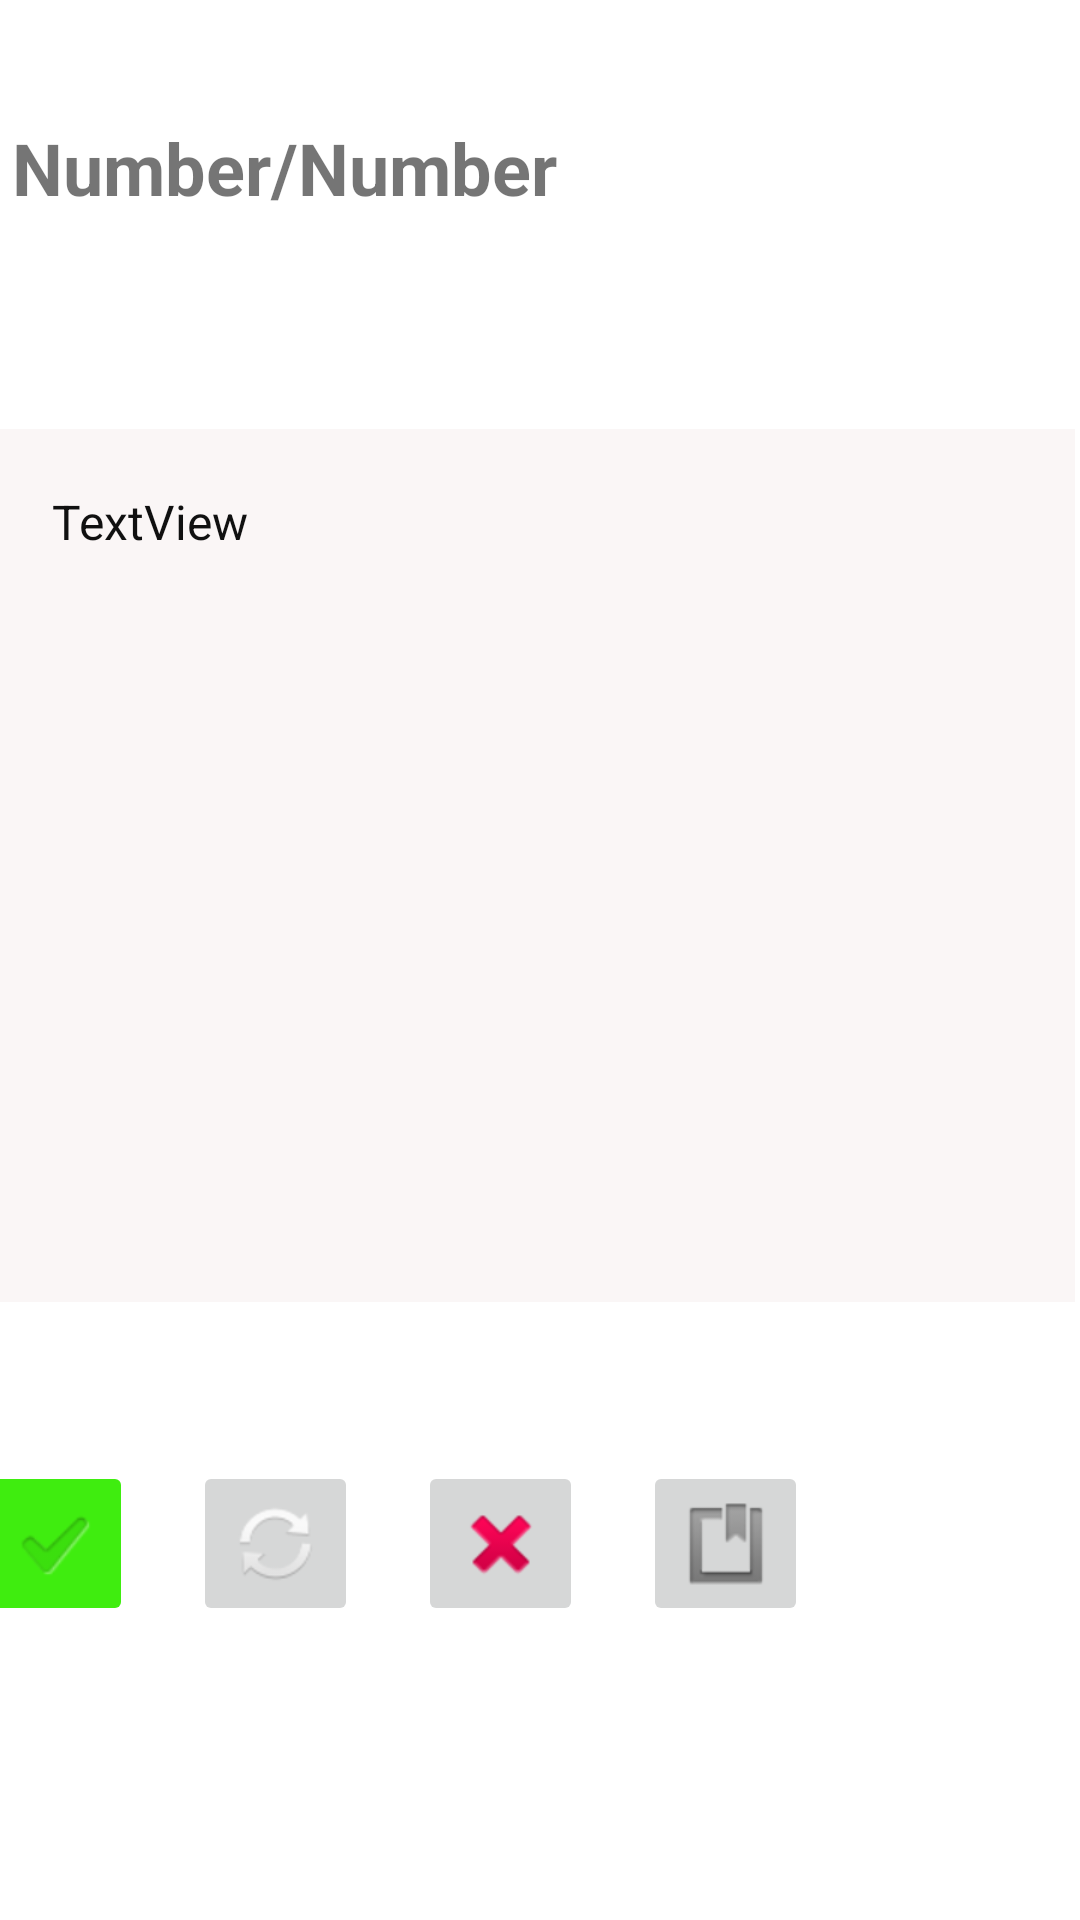

Layout XML and referenced resources for this Android screen:
<!-- AndroidManifest.xml: application theme Theme.ITIL_Cards -->
<!-- res/layout/activity_flash_cards.xml -->
<?xml version="1.0" encoding="utf-8"?>
<androidx.constraintlayout.widget.ConstraintLayout xmlns:android="http://schemas.android.com/apk/res/android"
    xmlns:app="http://schemas.android.com/apk/res-auto"
    xmlns:tools="http://schemas.android.com/tools"
    android:layout_width="match_parent"
    android:layout_height="match_parent"
    android:layout_margin="0dp"
    tools:context="UI.FlashCards">

    <LinearLayout
        android:id="@+id/linearLayout"
        android:layout_width="413dp"
        android:layout_height="112dp"
        android:orientation="horizontal"
        app:layout_constraintEnd_toEndOf="parent"
        app:layout_constraintStart_toStartOf="parent"
        app:layout_constraintTop_toTopOf="parent">

        <TextView
            android:id="@+id/numberText"
            android:layout_width="match_parent"
            android:layout_height="match_parent"
            android:layout_weight="1"
            android:gravity="center|left"
            android:padding="30dp"
            android:text="Number/Number"
            android:textSize="24sp"
            android:textStyle="bold" />
    </LinearLayout>

    <LinearLayout
        android:id="@+id/linearLayout2"
        android:layout_width="406dp"
        android:layout_height="354dp"
        android:layout_marginTop="1dp"
        app:layout_constraintEnd_toEndOf="parent"
        app:layout_constraintStart_toStartOf="parent"
        app:layout_constraintTop_toBottomOf="@+id/linearLayout">

        <androidx.cardview.widget.CardView
            android:id="@+id/cardView"
            android:layout_width="match_parent"
            android:layout_height="match_parent">

            <TextView
                android:id="@+id/cardText"
                android:layout_width="361dp"
                android:layout_height="291dp"
                android:layout_marginHorizontal="20dp"
                android:layout_marginVertical="30dp"
                android:background="#FAF6F6"
                android:clickable="true"
                android:contextClickable="false"
                android:onClick="cardViewClick"
                android:padding="20dp"
                android:paddingBottom="10dp"
                android:text="TextView"
                android:textColor="#101010"
                android:textSize="16sp" />
        </androidx.cardview.widget.CardView>
    </LinearLayout>

    <LinearLayout
        android:layout_width="418dp"
        android:layout_height="245dp"
        android:orientation="horizontal"
        android:padding="10dp"
        app:layout_constraintEnd_toEndOf="parent"
        app:layout_constraintStart_toStartOf="parent"
        app:layout_constraintTop_toBottomOf="@+id/linearLayout2">

        <ImageButton
            android:id="@+id/checkButton"
            android:layout_width="53dp"
            android:layout_height="55dp"
            android:layout_margin="10dp"
            android:backgroundTint="#3FED0F"
            android:foregroundTint="#2EF116"
            android:onClick="checkButton"
            app:srcCompat="?android:attr/textCheckMark"
            tools:ignore="SpeakableTextPresentCheck" />

        <ImageButton
            android:id="@+id/repeatButton"
            android:layout_width="55dp"
            android:layout_height="55dp"
            android:layout_margin="10dp"
            android:onClick="repeatButton"
            app:srcCompat="@android:drawable/ic_popup_sync"
            tools:ignore="SpeakableTextPresentCheck" />

        <ImageButton
            android:id="@+id/wrongButton"
            android:layout_width="55dp"
            android:layout_height="55dp"
            android:layout_margin="10dp"
            android:onClick="wrongButton"
            app:srcCompat="@android:drawable/ic_delete"
            tools:ignore="SpeakableTextPresentCheck" />

        <ImageButton
            android:id="@+id/saveTerm"
            android:layout_width="55dp"
            android:layout_height="55dp"
            android:layout_margin="10dp"
            android:layout_weight="0"
            android:onClick="saveTerm"
            app:srcCompat="@android:drawable/ic_input_get" />
    </LinearLayout>
</androidx.constraintlayout.widget.ConstraintLayout>
<!-- resources referenced by this layout -->
<resources>
  <style name="Theme.ITIL_Cards" parent="Theme.MaterialComponents.DayNight.DarkActionBar">
          
          <item name="colorPrimary">@color/purple_500</item>
          <item name="colorPrimaryVariant">@color/purple_700</item>
          <item name="colorOnPrimary">@color/white</item>
          
          <item name="colorSecondary">@color/teal_200</item>
          <item name="colorSecondaryVariant">@color/teal_700</item>
          <item name="colorOnSecondary">@color/black</item>
          
          <item name="android:statusBarColor" tools:targetApi="l">?attr/colorPrimaryVariant</item>
          
      </style>
  <!-- not gathered from this repository: default colours our renderer supplied (Android Studio template values) -->
  <color name="purple_500">#FF6200EE</color>
  <color name="purple_700">#FF3700B3</color>
  <color name="teal_200">#FF03DAC5</color>
  <color name="teal_700">#FF018786</color>
  <color name="black">#FF000000</color>
  <color name="white">#FFFFFFFF</color>
</resources>
